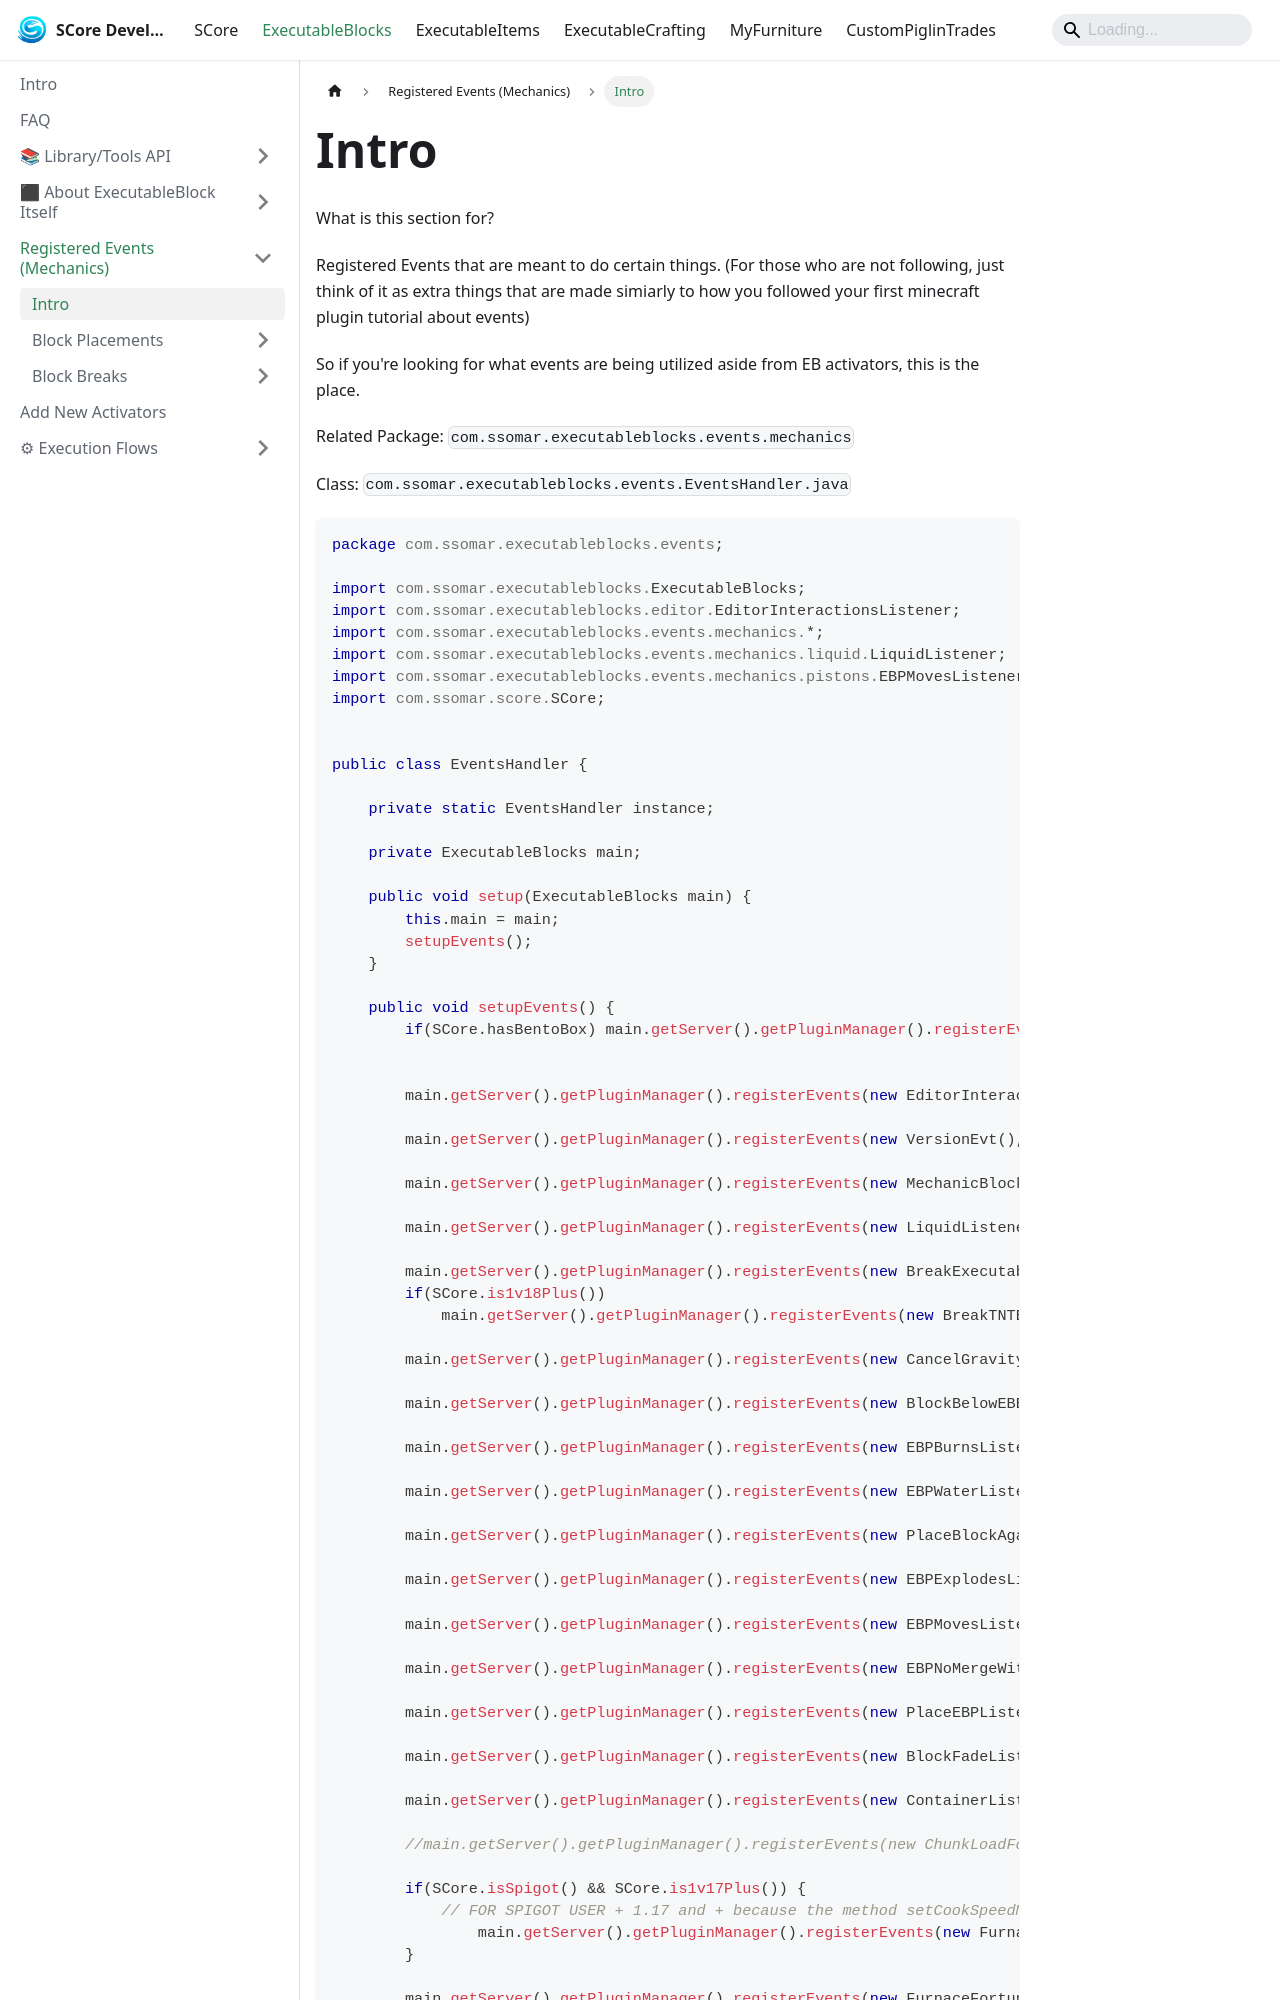

repository: Ssomar-Developement/SCore-Documentation · page: docs/executableblocks/registered_events/intro/index.html · generator: docusaurus

---
sidebar_position: 1
---

# Intro

What is this section for?

Registered Events that are meant to do certain things. (For those who are not following, just think of it as extra things that are made simiarly to how you followed your first minecraft plugin tutorial about events)

So if you're looking for what events are being utilized aside from EB activators, this is the place.

Related Package: `com.ssomar.executableblocks.events.mechanics`

Class: `com.ssomar.executableblocks.events.EventsHandler.java`

```java
package com.ssomar.executableblocks.events;

import com.ssomar.executableblocks.ExecutableBlocks;
import com.ssomar.executableblocks.editor.EditorInteractionsListener;
import com.ssomar.executableblocks.events.mechanics.*;
import com.ssomar.executableblocks.events.mechanics.liquid.LiquidListener;
import com.ssomar.executableblocks.events.mechanics.pistons.EBPMovesListener;
import com.ssomar.score.SCore;


public class EventsHandler {

    private static EventsHandler instance;

    private ExecutableBlocks main;

    public void setup(ExecutableBlocks main) {
        this.main = main;
        setupEvents();
    }

    public void setupEvents() {
        if(SCore.hasBentoBox) main.getServer().getPluginManager().registerEvents(new BentoBoxLoadingListener(), main);


        main.getServer().getPluginManager().registerEvents(new EditorInteractionsListener(), main);

        main.getServer().getPluginManager().registerEvents(new VersionEvt(), main);

        main.getServer().getPluginManager().registerEvents(new MechanicBlockModificationEvent(), main);

        main.getServer().getPluginManager().registerEvents(new LiquidListener(), main);

        main.getServer().getPluginManager().registerEvents(new BreakExecutableBlockListener(), main);
        if(SCore.is1v18Plus())
            main.getServer().getPluginManager().registerEvents(new BreakTNTExecutableBlockListener(), main);

        main.getServer().getPluginManager().registerEvents(new CancelGravityListener(), main);

        main.getServer().getPluginManager().registerEvents(new BlockBelowEBBreakEvent(), main);

        main.getServer().getPluginManager().registerEvents(new EBPBurnsListerner(), main);

        main.getServer().getPluginManager().registerEvents(new EBPWaterListerner(), main);

        main.getServer().getPluginManager().registerEvents(new PlaceBlockAgainstDisplays(), main);

        main.getServer().getPluginManager().registerEvents(new EBPExplodesListener(), main);

        main.getServer().getPluginManager().registerEvents(new EBPMovesListener(), main);

        main.getServer().getPluginManager().registerEvents(new EBPNoMergeWithVanillaBlocksListener(), main);

        main.getServer().getPluginManager().registerEvents(new PlaceEBPListener(), main);
